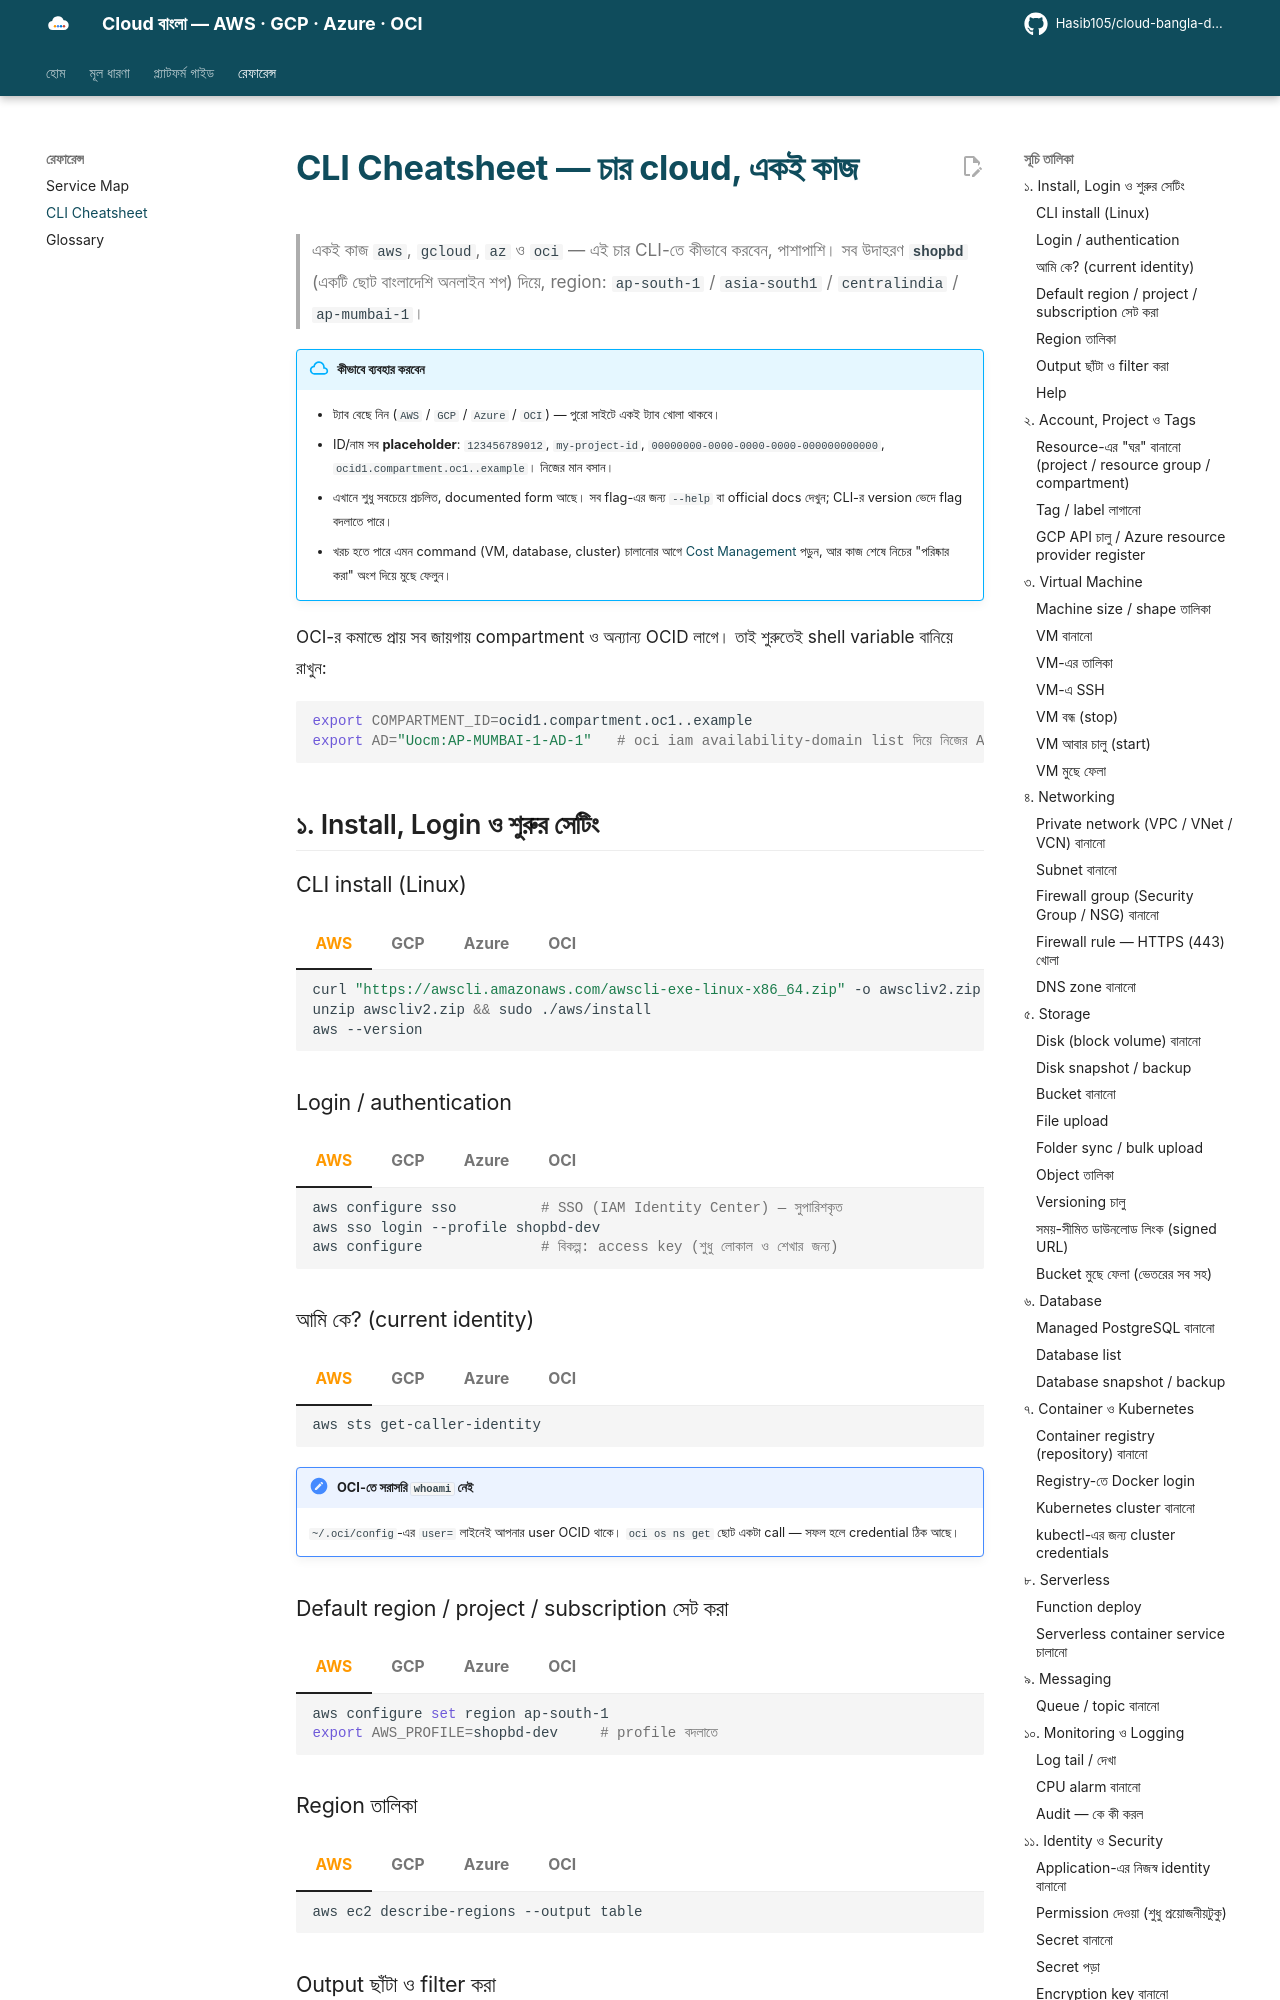

repository: Hasib105/cloud-bangla-docs · page: reference/cli-cheatsheet/index.html · generator: mkdocs

# CLI Cheatsheet — চার cloud, একই কাজ

> একই কাজ `aws`, `gcloud`, `az` ও `oci` — এই চার CLI-তে কীভাবে করবেন, পাশাপাশি।
> সব উদাহরণ **`shopbd`** (একটি ছোট বাংলাদেশি অনলাইন শপ) দিয়ে, region: `ap-south-1` / `asia-south1` / `centralindia` / `ap-mumbai-1`।

!!! abstract "কীভাবে ব্যবহার করবেন"
    - ট্যাব বেছে নিন (`AWS` / `GCP` / `Azure` / `OCI`) — পুরো সাইটে একই ট্যাব খোলা থাকবে।
    - ID/নাম সব **placeholder**: `123456789012`, `my-project-id`, `00000000-0000-0000-0000-000000000000`, `ocid1.compartment.oc1..example`। নিজের মান বসান।
    - এখানে শুধু সবচেয়ে প্রচলিত, documented form আছে। সব flag-এর জন্য `--help` বা official docs দেখুন; CLI-র version ভেদে flag বদলাতে পারে।
    - খরচ হতে পারে এমন command (VM, database, cluster) চালানোর আগে [Cost Management](../18-cost-management.md) পড়ুন, আর কাজ শেষে নিচের "পরিষ্কার করা" অংশ দিয়ে মুছে ফেলুন।

OCI-র কমান্ডে প্রায় সব জায়গায় compartment ও অন্যান্য OCID লাগে। তাই শুরুতেই shell variable বানিয়ে রাখুন:

```bash
export COMPARTMENT_ID=ocid1.compartment.oc1..example
export AD="Uocm:AP-MUMBAI-1-AD-1"   # oci iam availability-domain list দিয়ে নিজের AD-র নাম দেখুন
```

## ১. Install, Login ও শুরুর সেটিং

### CLI install (Linux)

=== "AWS"

    ```bash
    curl "https://awscli.amazonaws.com/awscli-exe-linux-x86_64.zip" -o awscliv2.zip
    unzip awscliv2.zip && sudo ./aws/install
    aws --version
    ```

=== "GCP"

    ```bash
    curl https://sdk.cloud.google.com | bash
    exec -l $SHELL
    gcloud --version
    ```

=== "Azure"

    ```bash
    curl -sL https://aka.ms/InstallAzureCLIDeb | sudo bash
    az --version
    ```

=== "OCI"

    ```bash
    bash -c "$(curl -L https://raw.githubusercontent.com/oracle/oci-cli/master/scripts/install/install.sh)"
    oci --version
    ```

### Login / authentication

=== "AWS"

    ```bash
    aws configure sso          # SSO (IAM Identity Center) — সুপারিশকৃত
    aws sso login --profile shopbd-dev
    aws configure              # বিকল্প: access key (শুধু লোকাল ও শেখার জন্য)
    ```

=== "GCP"

    ```bash
    gcloud init                # প্রথমবার: login + project বাছাই
    gcloud auth login          # শুধু login
    gcloud auth application-default login   # SDK/Terraform-এর জন্য ADC
    ```

=== "Azure"

    ```bash
    az login
    az login --use-device-code   # browser নেই এমন server-এ
    ```

=== "OCI"

    ```bash
    oci setup config             # ~/.oci/config ও API key বানায়
    oci session authenticate     # browser দিয়ে অস্থায়ী session token
    ```

### আমি কে? (current identity)

=== "AWS"

    ```bash
    aws sts get-caller-identity
    ```

=== "GCP"

    ```bash
    gcloud auth list
    gcloud config list
    ```

=== "Azure"

    ```bash
    az account show
    ```

=== "OCI"

    ```bash
    oci iam user get --user-id ocid1.user.oc1..example   # নিজের user OCID দিন
    oci os ns get                                        # auth ঠিক আছে কিনা পরীক্ষা
    ```

!!! note "OCI-তে সরাসরি `whoami` নেই"
    `~/.oci/config`-এর `user=` লাইনেই আপনার user OCID থাকে। `oci os ns get` ছোট একটা call — সফল হলে credential ঠিক আছে।

### Default region / project / subscription সেট করা

=== "AWS"

    ```bash
    aws configure set region ap-south-1
    export AWS_PROFILE=shopbd-dev     # profile বদলাতে
    ```

=== "GCP"

    ```bash
    gcloud config set project my-project-id
    gcloud config set compute/region asia-south1
    gcloud config set compute/zone asia-south1-a
    ```

=== "Azure"

    ```bash
    az account set --subscription 00000000-0000-0000-0000-000000000000
    az configure --defaults location=centralindia group=shopbd-rg
    ```

=== "OCI"

    ```bash
    export OCI_CLI_REGION=ap-mumbai-1     # বা ~/.oci/config-এ region=ap-mumbai-1
    oci iam region-subscription list
    ```

### Region তালিকা

=== "AWS"

    ```bash
    aws ec2 describe-regions --output table
    ```

=== "GCP"

    ```bash
    gcloud compute regions list
    ```

=== "Azure"

    ```bash
    az account list-locations --output table
    ```

=== "OCI"

    ```bash
    oci iam region list --output table
    ```

### Output ছাঁটা ও filter করা

=== "AWS"

    ```bash
    aws ec2 describe-instances \
      --query 'Reservations[].Instances[].[InstanceId,State.Name]' --output table
    ```

=== "GCP"

    ```bash
    gcloud compute instances list --format="table(name,zone,status)" --filter="status=RUNNING"
    ```

=== "Azure"

    ```bash
    az vm list --query "[].{name:name, state:powerState}" --output table
    ```

=== "OCI"

    ```bash
    oci compute instance list --compartment-id $COMPARTMENT_ID \
      --query 'data[].{name:"display-name", state:"lifecycle-state"}' --output table
    ```

### Help

=== "AWS"

    ```bash
    aws ec2 run-instances help
    ```

=== "GCP"

    ```bash
    gcloud compute instances create --help
    ```

=== "Azure"

    ```bash
    az vm create --help
    ```

=== "OCI"

    ```bash
    oci compute instance launch --help
    ```

## ২. Account, Project ও Tags
